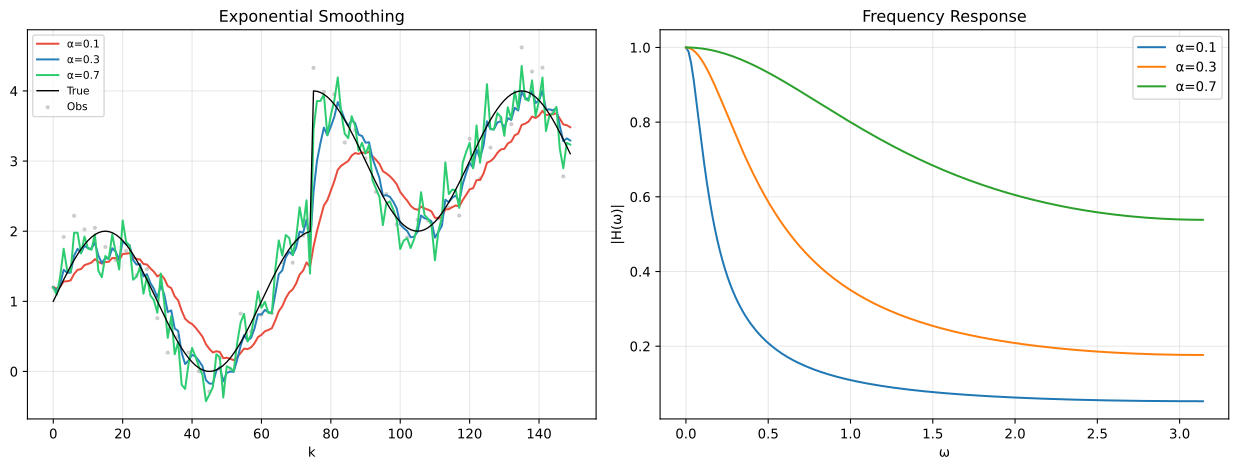

The file beside this chart, header and first rows:
k, true, obs, a01, a03, a07
0, 1, 1.199, 1.199, 1.199, 1.199
1, 1.105, 1.049, 1.184, 1.154, 1.094
2, 1.208, 1.467, 1.212, 1.248, 1.355
3, 1.309, 1.918, 1.283, 1.449, 1.749
4, 1.407, 1.313, 1.286, 1.408, 1.444
5, 1.5, 1.406, 1.298, 1.408, 1.418
6, 1.588, 2.22, 1.39, 1.651, 1.979
7, 1.669, 1.976, 1.449, 1.749, 1.977
8, 1.743, 1.555, 1.459, 1.691, 1.682
9, 1.809, 2.026, 1.516, 1.791, 1.923
10, 1.866, 1.681, 1.532, 1.758, 1.753
11, 1.913, 1.727, 1.552, 1.749, 1.735
12, 1.951, 2.048, 1.601, 1.839, 1.954
13, 1.978, 1.213, 1.563, 1.651, 1.435
14, 1.994, 1.305, 1.537, 1.547, 1.344
15, 2, 1.775, 1.561, 1.615, 1.646
16, 1.994, 1.589, 1.563, 1.608, 1.606
17, 1.978, 2.104, 1.617, 1.756, 1.955
18, 1.951, 1.588, 1.615, 1.706, 1.698
19, 1.913, 1.349, 1.588, 1.599, 1.453
20, 1.866, 2.452, 1.674, 1.855, 2.153
21, 1.809, 1.719, 1.679, 1.814, 1.849
22, 1.743, 1.77, 1.688, 1.801, 1.794
23, 1.669, 1.099, 1.629, 1.59, 1.308
24, 1.588, 1.37, 1.603, 1.524, 1.351
25, 1.5, 1.544, 1.597, 1.53, 1.486
26, 1.407, 0.9463, 1.532, 1.355, 1.108
27, 1.309, 1.459, 1.525, 1.386, 1.354
28, 1.208, 0.9677, 1.469, 1.261, 1.084
29, 1.105, 0.9879, 1.421, 1.179, 1.017
30, 1, 0.7593, 1.355, 1.053, 0.8365
31, 0.8955, 1.636, 1.383, 1.228, 1.396
32, 0.7921, 0.7867, 1.323, 1.096, 0.9696
33, 0.6910, 0.2679, 1.218, 0.8473, 0.4784
34, 0.5933, 0.9223, 1.188, 0.8698, 0.7891
35, 0.5000, 0.0117, 1.071, 0.6124, 0.2449
36, 0.4122, 0.4958, 1.013, 0.5774, 0.4205
37, 0.3309, -0.4530, 0.8665, 0.2683, -0.1909
38, 0.2569, -0.2744, 0.7524, 0.1055, -0.2494
39, 0.1910, 0.2697, 0.7042, 0.1547, 0.1140
40, 0.1340, 0.4294, 0.6767, 0.2371, 0.3348
41, 0.0865, 0.1550, 0.6245, 0.2125, 0.2089
42, 0.0489, 0.0027, 0.5623, 0.1495, 0.0646
43, 0.0219, -0.0986, 0.4962, 0.0751, -0.0496
44, 0.0055, -0.5859, 0.3880, -0.1232, -0.4250
45, 0.0000, -0.2879, 0.3204, -0.1726, -0.3291
46, 0.0055, -0.1788, 0.2705, -0.1745, -0.2239
47, 0.0219, 0.4447, 0.2879, 0.0113, 0.2441
48, 0.0489, 0.1864, 0.2778, 0.0638, 0.2037
49, 0.0865, -0.6188, 0.1881, -0.1410, -0.3720
50, 0.1340, 0.2636, 0.1957, -0.0196, 0.0729
51, 0.1910, 0.0370, 0.1798, -0.0026, 0.0477
52, 0.2569, -0.0139, 0.1604, -0.0060, 0.0046
53, 0.3309, 0.5755, 0.2019, 0.1685, 0.4043
54, 0.4122, 0.8246, 0.2642, 0.3653, 0.6985
55, 0.5000, 0.8725, 0.3250, 0.5175, 0.8203
56, 0.5933, 0.2576, 0.3183, 0.4395, 0.4264
57, 0.6910, 0.5673, 0.3432, 0.4778, 0.5250
58, 0.7921, 0.9246, 0.4013, 0.6119, 0.8047
59, 0.8955, 1.286, 0.4898, 0.8140, 1.141
... 90 more rows
